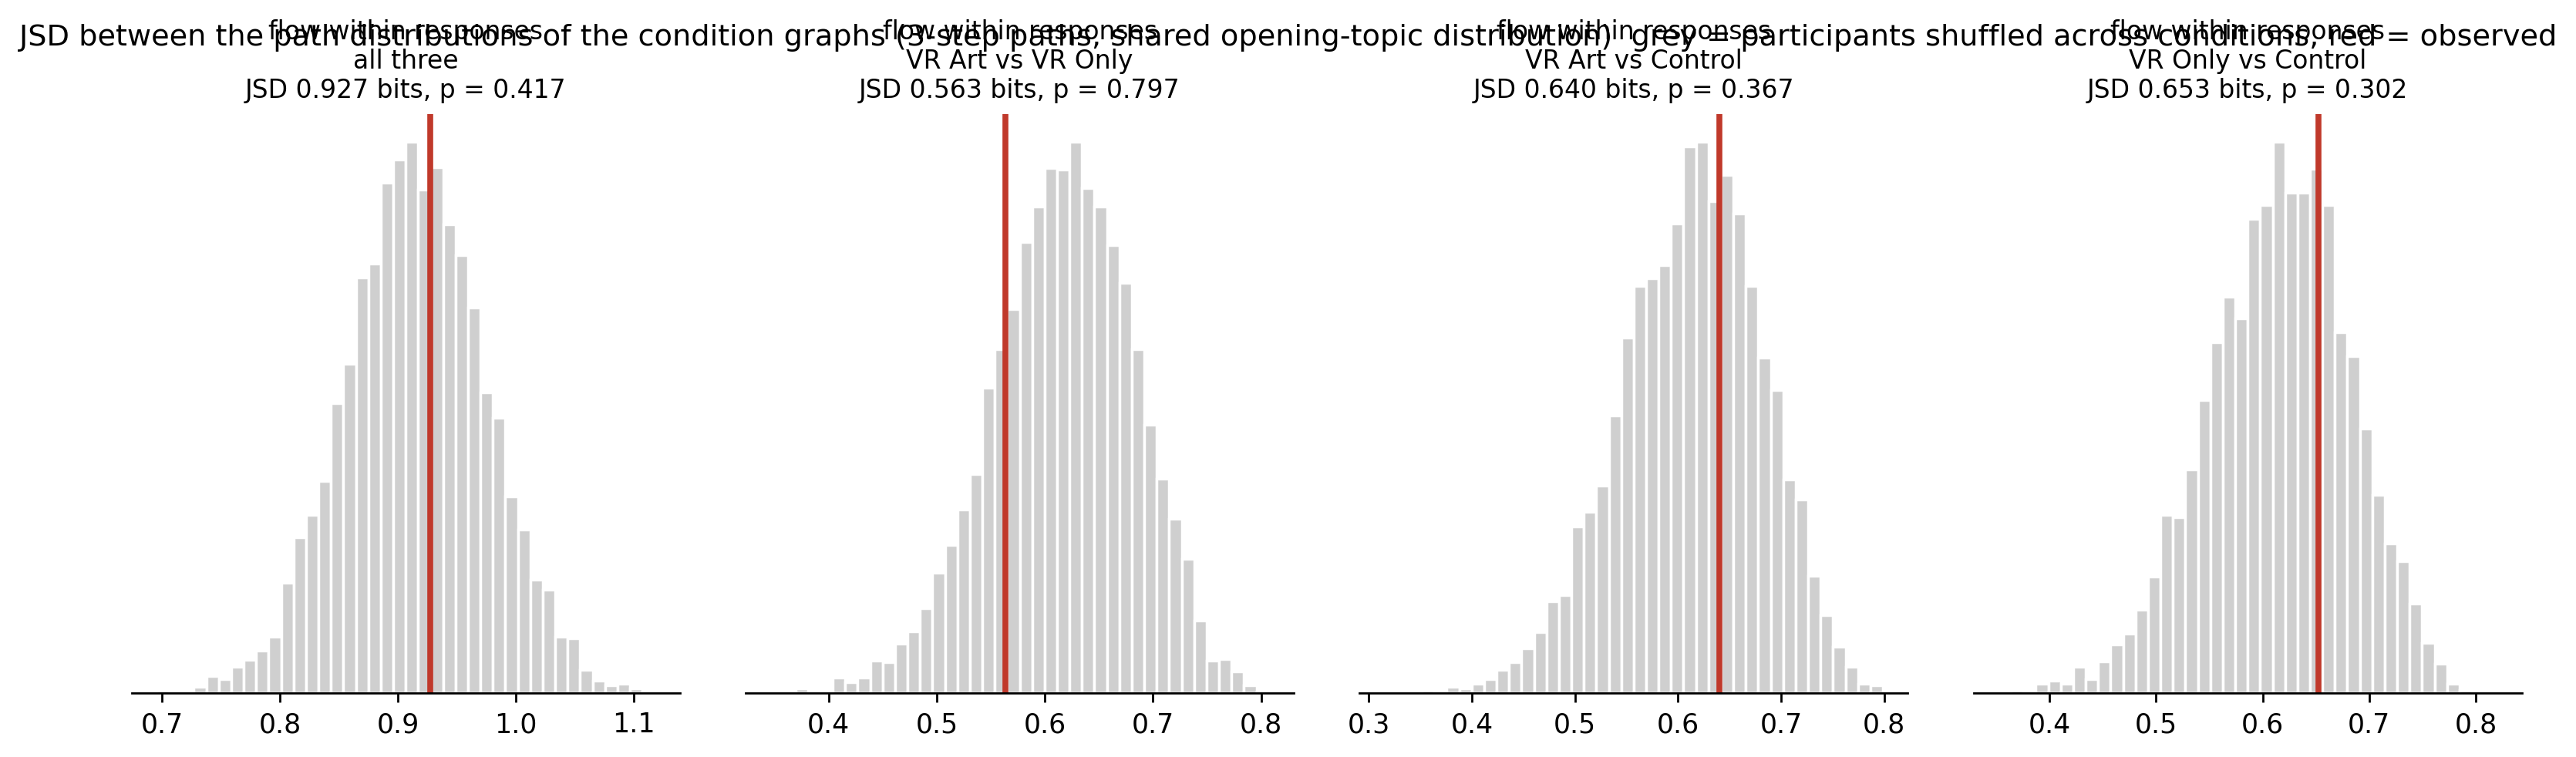

Values plotted in this chart, from the file beside it:
scope, path_length, start, smooth, comparison, jsd_bits, p_perm, p_holm
within_response, 2, pooled, 0.02, all three, 1.141, 0.3573, 
within_response, 2, pooled, 0.02, VR Art vs VR Only, 0.6968, 0.7279, 0.7954
within_response, 2, pooled, 0.02, VR Art vs Control, 0.7954, 0.2494, 0.7481
within_response, 2, pooled, 0.02, VR Only vs Control, 0.7639, 0.3977, 0.7954
within_response, 2, pooled, 0.1, all three, 0.7045, 0.4939, 
within_response, 2, pooled, 0.1, VR Art vs VR Only, 0.4147, 0.8656, 0.967
within_response, 2, pooled, 0.1, VR Art vs Control, 0.5145, 0.3223, 0.967
within_response, 2, pooled, 0.1, VR Only vs Control, 0.5074, 0.3661, 0.967
within_response, 2, pooled, 0.5, all three, 0.2038, 0.6029, 
within_response, 2, pooled, 0.5, VR Art vs VR Only, 0.1174, 0.8962, 1.0
within_response, 2, pooled, 0.5, VR Art vs Control, 0.1589, 0.3785, 1.0
within_response, 2, pooled, 0.5, VR Only vs Control, 0.1594, 0.3889, 1.0
within_response, 2, own, 0.02, all three, 1.199, 0.4901, 
within_response, 2, own, 0.02, VR Art vs VR Only, 0.7382, 0.7684, 1.0
within_response, 2, own, 0.02, VR Art vs Control, 0.8171, 0.3639, 1.0
within_response, 2, own, 0.02, VR Only vs Control, 0.8003, 0.4475, 1.0
within_response, 2, own, 0.1, all three, 0.8259, 0.7171, 
within_response, 2, own, 0.1, VR Art vs VR Only, 0.5218, 0.8198, 1.0
within_response, 2, own, 0.1, VR Art vs Control, 0.5632, 0.6415, 1.0
within_response, 2, own, 0.1, VR Only vs Control, 0.587, 0.5053, 1.0
within_response, 2, own, 0.5, all three, 0.3893, 0.8438, 
within_response, 2, own, 0.5, VR Art vs VR Only, 0.3041, 0.5739, 1.0
within_response, 2, own, 0.5, VR Art vs Control, 0.2376, 0.8908, 1.0
within_response, 2, own, 0.5, VR Only vs Control, 0.2948, 0.6421, 1.0
within_response, 3, pooled, 0.02, all three, 1.363, 0.2617, 
within_response, 3, pooled, 0.02, VR Art vs VR Only, 0.8535, 0.5961, 0.9418
within_response, 3, pooled, 0.02, VR Art vs Control, 0.8945, 0.3139, 0.9418
within_response, 3, pooled, 0.02, VR Only vs Control, 0.892, 0.3299, 0.9418
within_response, 3, pooled, 0.1, all three, 0.9271, 0.4173, 
within_response, 3, pooled, 0.1, VR Art vs VR Only, 0.5633, 0.7972, 0.9052
within_response, 3, pooled, 0.1, VR Art vs Control, 0.6402, 0.3667, 0.9052
within_response, 3, pooled, 0.1, VR Only vs Control, 0.6528, 0.3017, 0.9052
within_response, 3, pooled, 0.5, all three, 0.2902, 0.5181, 
within_response, 3, pooled, 0.5, VR Art vs VR Only, 0.1744, 0.8402, 0.946
within_response, 3, pooled, 0.5, VR Art vs Control, 0.2141, 0.4097, 0.946
within_response, 3, pooled, 0.5, VR Only vs Control, 0.2251, 0.3153, 0.946
within_response, 3, own, 0.02, all three, 1.393, 0.3447, 
within_response, 3, own, 0.02, VR Art vs VR Only, 0.8771, 0.6197, 1.0
within_response, 3, own, 0.02, VR Art vs Control, 0.9049, 0.4079, 1.0
within_response, 3, own, 0.02, VR Only vs Control, 0.907, 0.3751, 1.0
within_response, 3, own, 0.1, all three, 1.018, 0.6295, 
within_response, 3, own, 0.1, VR Art vs VR Only, 0.6443, 0.781, 1.0
within_response, 3, own, 0.1, VR Art vs Control, 0.6753, 0.6205, 1.0
within_response, 3, own, 0.1, VR Only vs Control, 0.708, 0.4189, 1.0
within_response, 3, own, 0.5, all three, 0.4646, 0.8138, 
within_response, 3, own, 0.5, VR Art vs VR Only, 0.3487, 0.5799, 1.0
within_response, 3, own, 0.5, VR Art vs Control, 0.2873, 0.8752, 1.0
within_response, 3, own, 0.5, VR Only vs Control, 0.3495, 0.5905, 1.0
